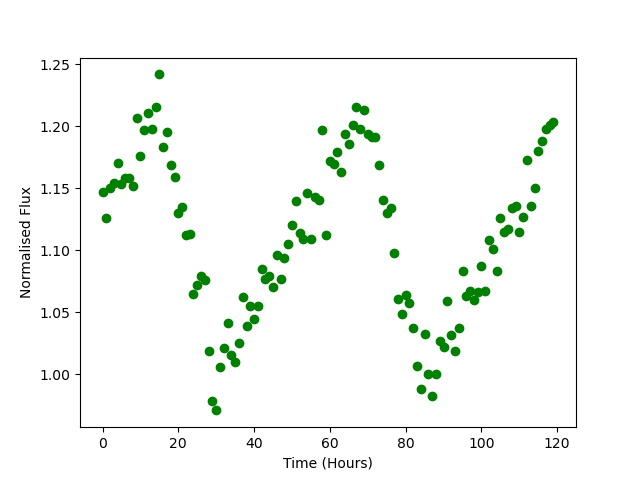

Data behind this chart, as committed beside it:
Time, Flux
0.0, 1.147
1.0, 1.126
2.0, 1.15
3.0, 1.154
4.0, 1.17
5.0, 1.154
6.0, 1.158
7.0, 1.158
8.0, 1.152
9.0, 1.206
10.0, 1.176
11.0, 1.197
12.0, 1.21
13.0, 1.198
14.0, 1.216
15.0, 1.242
16.0, 1.183
17.0, 1.195
18.0, 1.169
19.0, 1.159
20.0, 1.13
21.0, 1.135
22.0, 1.112
23.0, 1.113
24.0, 1.064
25.0, 1.072
26.0, 1.079
27.0, 1.076
28.0, 1.019
29.0, 0.9787
30.0, 0.9709
31.0, 1.006
32.0, 1.021
33.0, 1.042
34.0, 1.016
35.0, 1.01
36.0, 1.025
37.0, 1.062
38.0, 1.039
39.0, 1.055
40.0, 1.045
41.0, 1.055
42.0, 1.085
43.0, 1.077
44.0, 1.079
45.0, 1.07
46.0, 1.096
47.0, 1.077
48.0, 1.094
49.0, 1.105
50.0, 1.12
51.0, 1.14
52.0, 1.113
53.0, 1.109
54.0, 1.146
55.0, 1.109
56.0, 1.143
57.0, 1.14
58.0, 1.197
59.0, 1.113
... 60 more rows
